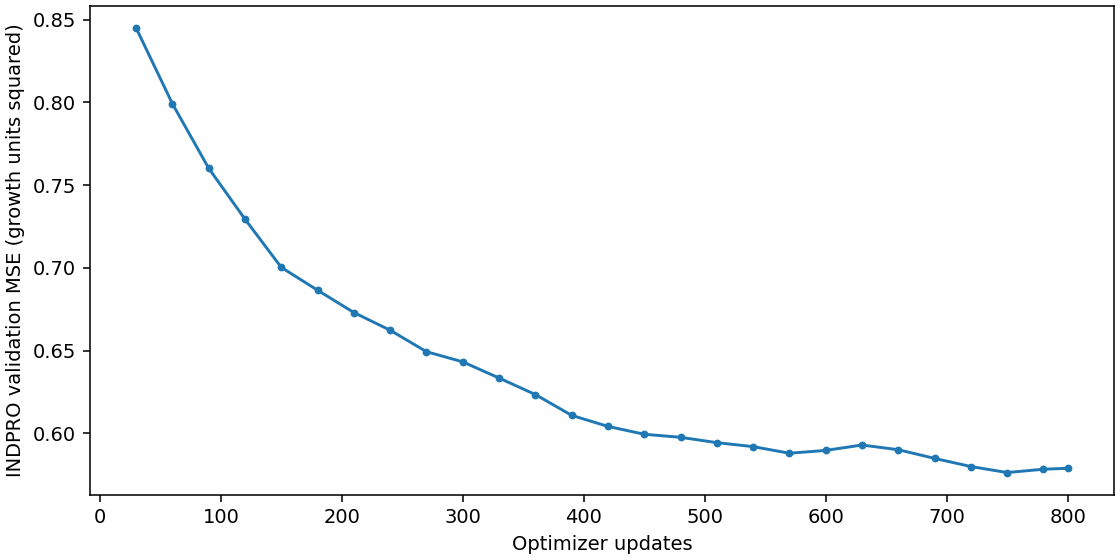

The data file committed next to this chart (first rows):
update, mse_standardized, mae_standardized, mse_growth_units, mae_growth_units
30, 1.392, 0.8111, 0.8449, 0.632
60, 1.316, 0.7905, 0.7991, 0.616
90, 1.252, 0.7722, 0.7601, 0.6017
120, 1.201, 0.7571, 0.7294, 0.59
150, 1.153, 0.742, 0.7003, 0.5782
180, 1.131, 0.735, 0.6865, 0.5727
210, 1.109, 0.7276, 0.673, 0.5669
240, 1.091, 0.7207, 0.6624, 0.5616
270, 1.07, 0.7133, 0.6494, 0.5558
300, 1.059, 0.7093, 0.6433, 0.5527
330, 1.043, 0.7021, 0.6335, 0.5471
360, 1.027, 0.6949, 0.6235, 0.5414
390, 1.006, 0.6853, 0.6109, 0.534
420, 0.9953, 0.6798, 0.6043, 0.5297
450, 0.9874, 0.6763, 0.5995, 0.5269
480, 0.9844, 0.6736, 0.5977, 0.5249
510, 0.9791, 0.6709, 0.5945, 0.5228
540, 0.9751, 0.6694, 0.5921, 0.5216
570, 0.9686, 0.6661, 0.5881, 0.519
600, 0.9714, 0.6672, 0.5898, 0.5199
630, 0.9767, 0.6707, 0.593, 0.5226
660, 0.972, 0.6689, 0.5902, 0.5212
690, 0.9634, 0.6658, 0.585, 0.5188
720, 0.9553, 0.6628, 0.58, 0.5165
750, 0.9493, 0.659, 0.5764, 0.5135
780, 0.9527, 0.6601, 0.5784, 0.5144
800, 0.9536, 0.6605, 0.579, 0.5147
